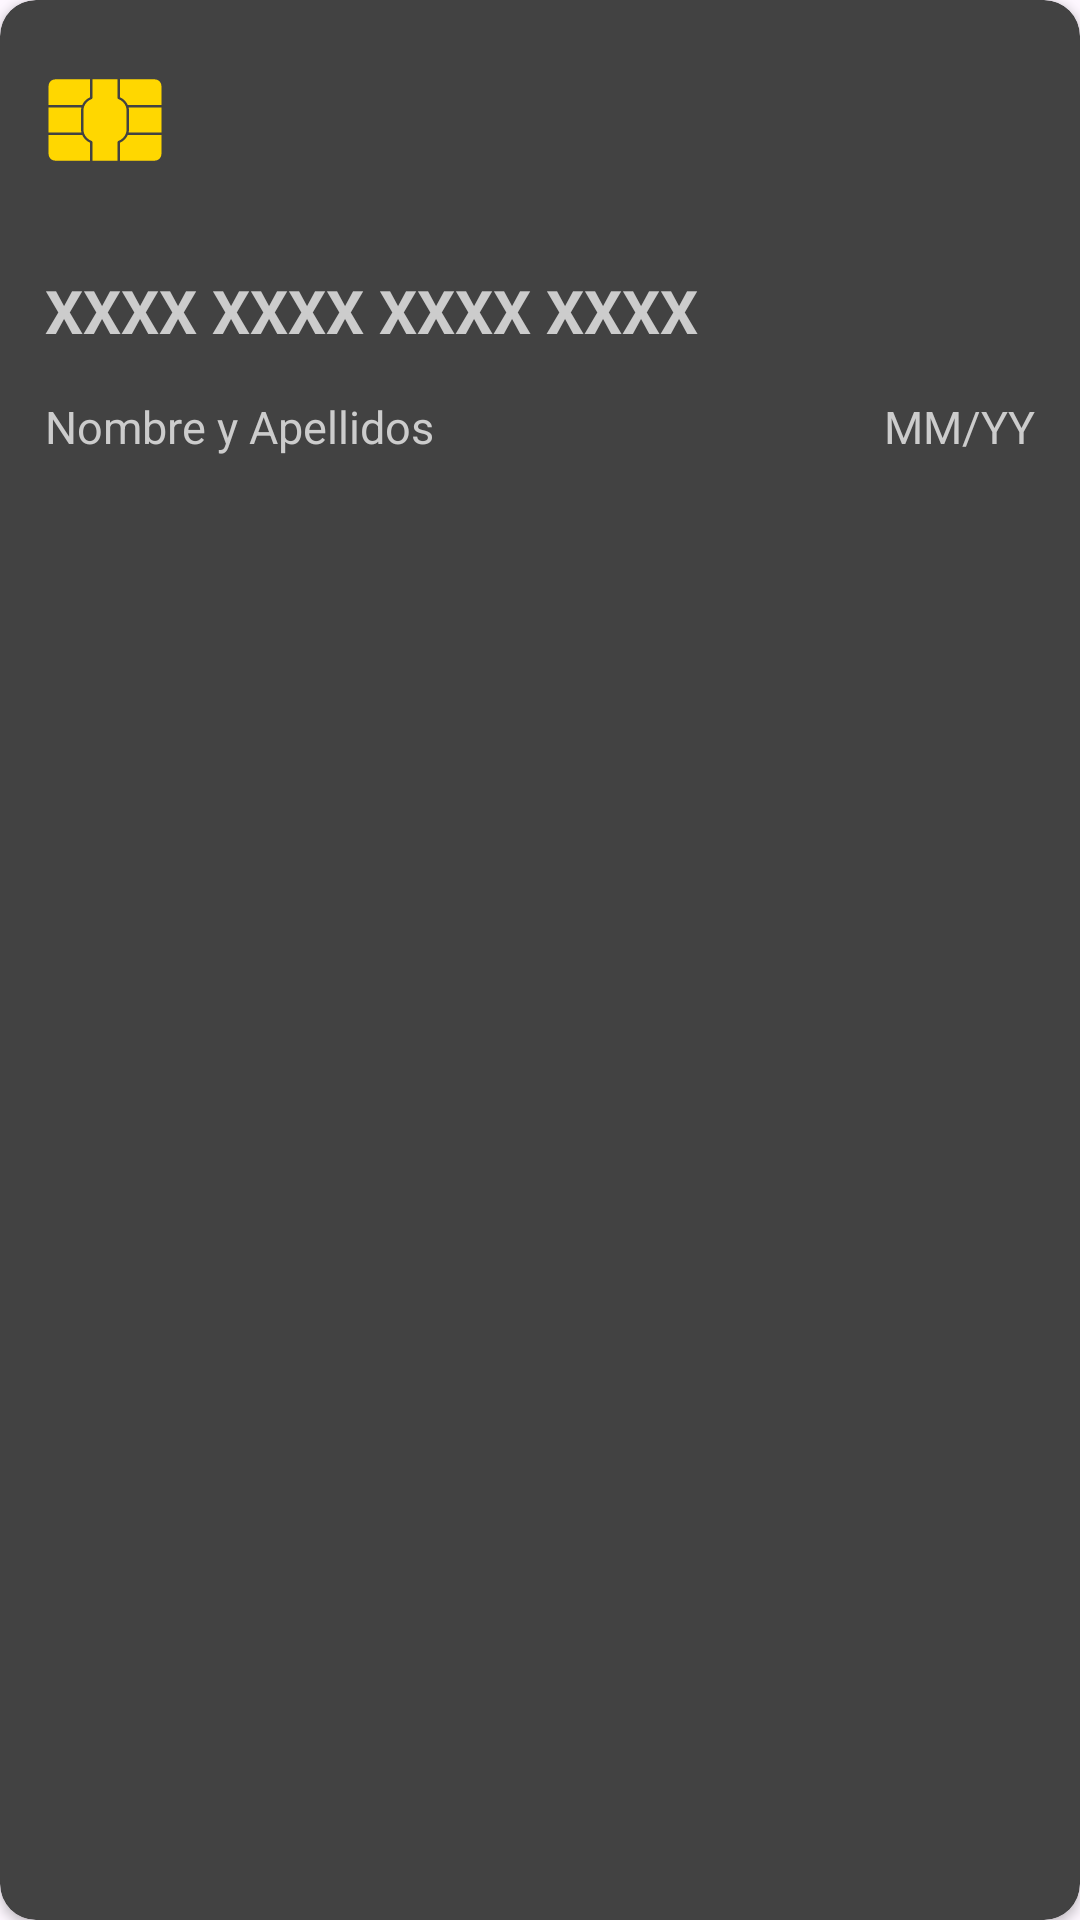

Produce the Android XML layout that renders to this screen, including the resource entries it uses.
<!-- AndroidManifest.xml: application theme Theme.EzWallet -->
<!-- res/layout/creditcard.xml -->
<?xml version="1.0" encoding="utf-8"?>
<androidx.cardview.widget.CardView xmlns:android="http://schemas.android.com/apk/res/android"
    xmlns:app="http://schemas.android.com/apk/res-auto"
    xmlns:tools="http://schemas.android.com/tools"
    android:id="@+id/cardView"
    android:layout_width="320dp"
    android:layout_height="180dp"
    android:layout_marginHorizontal="10dp"
    android:backgroundTint="@color/cardview_dark_background"
    app:cardCornerRadius="12dp">

    <LinearLayout
        android:layout_width="match_parent"
        android:layout_height="match_parent"
        android:orientation="vertical">

        <LinearLayout
            android:layout_width="match_parent"
            android:layout_height="50dp"
            android:layout_marginHorizontal="15dp"
            android:layout_marginVertical="20dp"
            android:orientation="horizontal">

            <ImageView
                android:layout_width="wrap_content"
                android:layout_height="match_parent"
                android:src="@drawable/chip_card"
                app:tint="#FFD700" />

            <LinearLayout
                android:layout_width="match_parent"
                android:layout_height="match_parent"
                android:orientation="vertical">

                <LinearLayout
                    android:layout_width="match_parent"
                    android:layout_height="match_parent"
                    android:layout_weight="1"
                    android:gravity="end"
                    android:orientation="horizontal">

                    <TextView
                        android:id="@+id/idCard"
                        android:layout_width="wrap_content"
                        android:layout_height="match_parent"
                        android:visibility="gone" />

                    <TextView
                        android:layout_width="0dp"
                        android:layout_height="match_parent"
                        android:layout_weight="4" />

                    <ImageView
                        android:id="@+id/brandLogo"
                        android:layout_width="0dp"
                        android:layout_height="match_parent"
                        android:layout_weight="1" />
                </LinearLayout>

                <TextView
                    android:id="@+id/cvvText"
                    android:layout_width="match_parent"
                    android:layout_height="match_parent"
                    android:layout_marginStart="10dp"
                    android:layout_weight="1"
                    android:gravity="end|bottom"
                    android:text=""
                    android:textColor="#CCCCCC"
                    android:enabled="false"/>
            </LinearLayout>

        </LinearLayout>

        <TextView
            android:id="@+id/cardNumberText"
            android:layout_width="match_parent"
            android:layout_height="wrap_content"
            android:layout_marginHorizontal="15dp"
            android:text="XXXX XXXX XXXX XXXX"
            android:textColor="#CCCCCC"
            android:textSize="20sp"
            android:textStyle="bold" />

        <LinearLayout
            android:layout_width="match_parent"
            android:layout_height="wrap_content"
            android:layout_marginHorizontal="15dp"
            android:layout_marginTop="15dp"
            android:orientation="horizontal">

            <TextView
                android:id="@+id/nameText"
                android:layout_width="0dp"
                android:layout_height="match_parent"
                android:layout_weight="2"
                android:text="Nombre y Apellidos"
                android:textColor="#CCCCCC"
                android:textSize="15sp" />

            <TextView
                android:id="@+id/expDateText"
                android:layout_width="0dp"
                android:layout_height="match_parent"
                android:layout_weight="1"
                android:gravity="end"
                android:text="MM/YY"
                android:textColor="#CCCCCC"
                android:textSize="15sp" />

        </LinearLayout>

    </LinearLayout>

</androidx.cardview.widget.CardView>
<!-- resources referenced by this layout -->
<resources>
  <!-- drawable chip_card: vector/xml drawable (drawable, 2241 chars, omitted) -->
  <style name="Theme.EzWallet" parent="Base.Theme.EzWallet" />
  <style name="Base.Theme.EzWallet" parent="Theme.Material3.DayNight.NoActionBar">
          
          
          <item name="android:statusBarColor">@color/black</item>
          <item name="colorSecondaryContainer">@color/transparent</item>
      </style>
  <color name="black">#FF000000</color>
  <color name="transparent">#00000000</color>
</resources>
